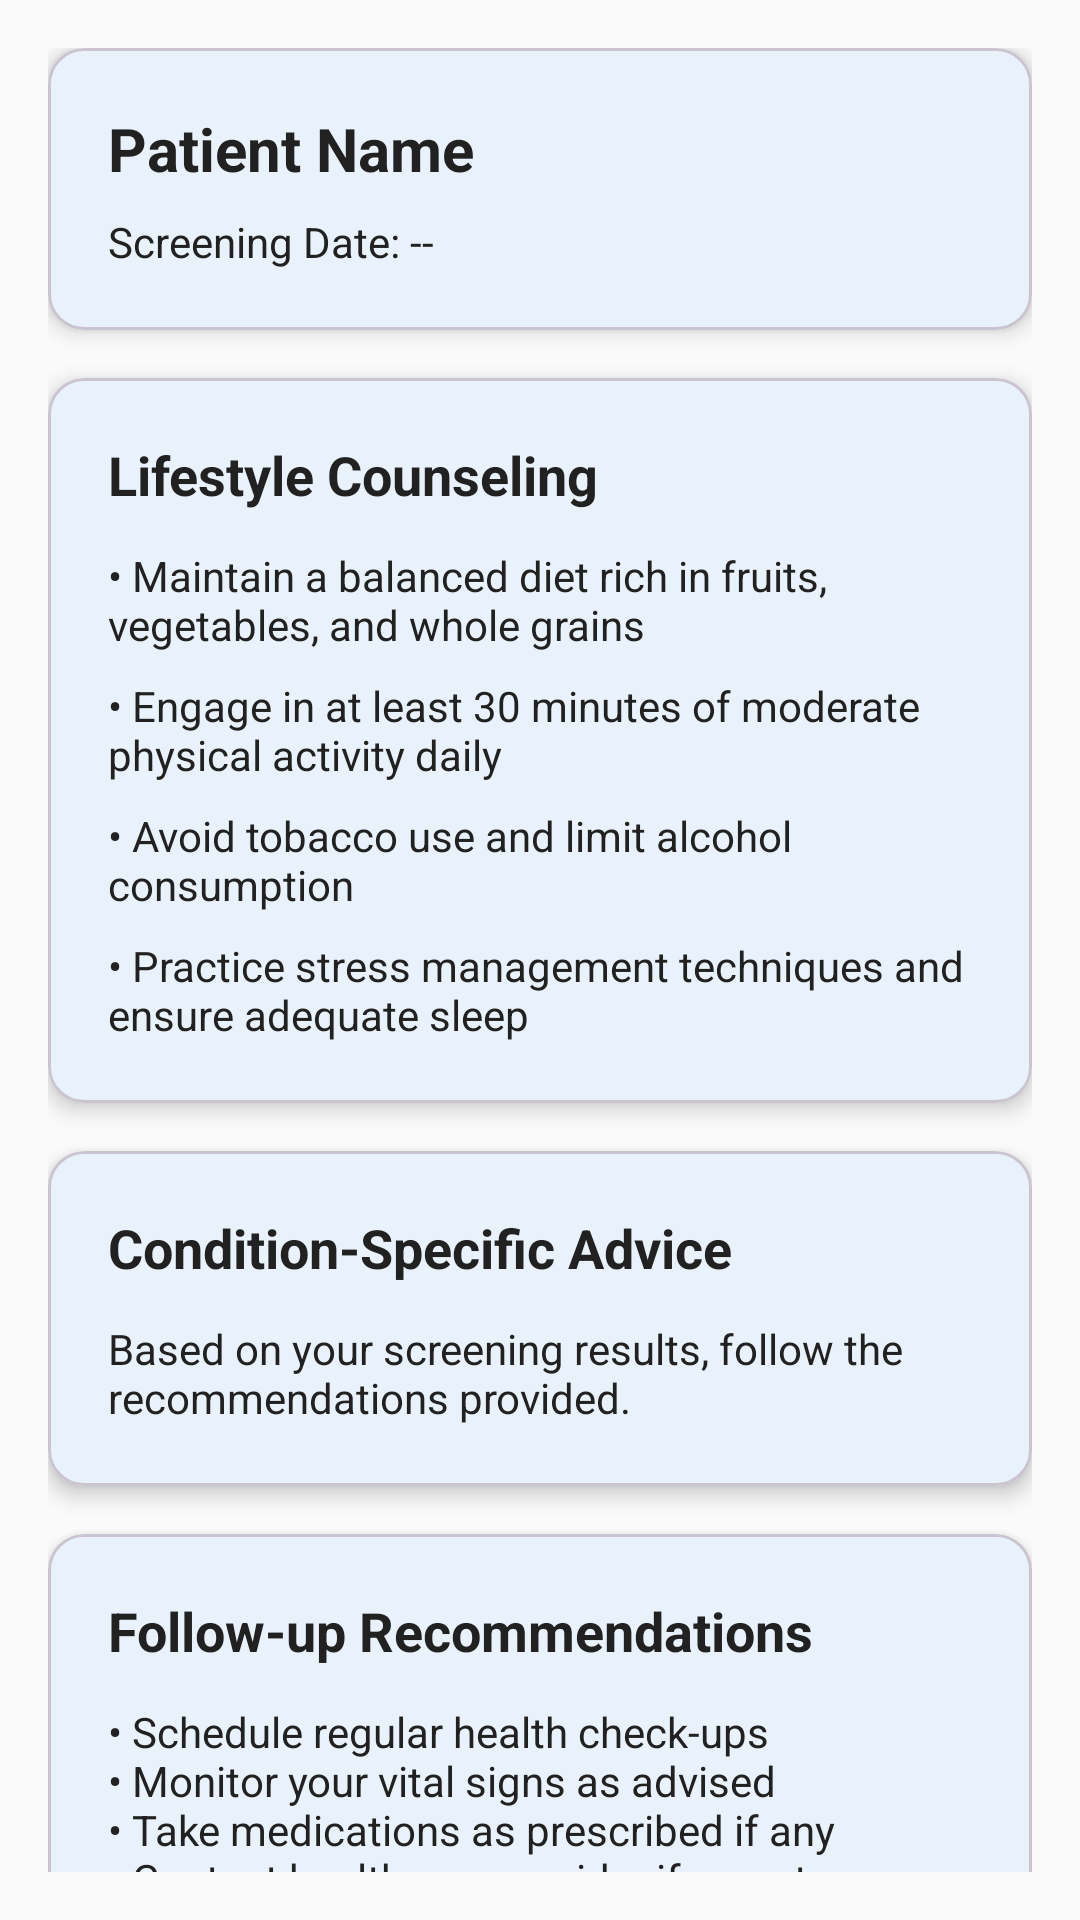

Produce the Android XML layout that renders to this screen, including the resource entries it uses.
<!-- AndroidManifest.xml: application theme Theme.NCDScreener -->
<!-- res/layout/fragment_counseling.xml -->
<?xml version="1.0" encoding="utf-8"?>
<androidx.core.widget.NestedScrollView xmlns:android="http://schemas.android.com/apk/res/android"
    xmlns:app="http://schemas.android.com/apk/res-auto"
    xmlns:tools="http://schemas.android.com/tools"
    android:layout_width="match_parent"
    android:layout_height="match_parent"
    android:background="@color/background"
    android:padding="16dp"
    tools:context=".fragments.CounselingFragment">

    <LinearLayout
        android:layout_width="match_parent"
        android:layout_height="wrap_content"
        android:orientation="vertical">

        
        <com.google.android.material.card.MaterialCardView
            android:layout_width="match_parent"
            android:layout_height="wrap_content"
            android:layout_marginBottom="16dp"
            app:cardCornerRadius="12dp"
            app:cardElevation="4dp">

            <LinearLayout
                android:layout_width="match_parent"
                android:layout_height="wrap_content"
                android:orientation="vertical"
                android:padding="20dp">

                <TextView
                    android:id="@+id/text_patient_name_counseling"
                    android:layout_width="wrap_content"
                    android:layout_height="wrap_content"
                    android:text="Patient Name"
                    android:textColor="@color/on_surface"
                    android:textSize="20sp"
                    android:textStyle="bold" />

                <TextView
                    android:id="@+id/text_screening_date"
                    android:layout_width="wrap_content"
                    android:layout_height="wrap_content"
                    android:layout_marginTop="8dp"
                    android:text="Screening Date: --"
                    android:textColor="@color/on_surface"
                    android:textSize="14sp" />

            </LinearLayout>

        </com.google.android.material.card.MaterialCardView>

        
        <com.google.android.material.card.MaterialCardView
            android:layout_width="match_parent"
            android:layout_height="wrap_content"
            android:layout_marginBottom="16dp"
            app:cardCornerRadius="12dp"
            app:cardElevation="4dp">

            <LinearLayout
                android:layout_width="match_parent"
                android:layout_height="wrap_content"
                android:orientation="vertical"
                android:padding="20dp">

                <TextView
                    android:layout_width="wrap_content"
                    android:layout_height="wrap_content"
                    android:layout_marginBottom="12dp"
                    android:text="Lifestyle Counseling"
                    android:textColor="@color/on_surface"
                    android:textSize="18sp"
                    android:textStyle="bold" />

                <TextView
                    android:id="@+id/text_diet_counseling"
                    android:layout_width="wrap_content"
                    android:layout_height="wrap_content"
                    android:layout_marginBottom="8dp"
                    android:text="• Maintain a balanced diet rich in fruits, vegetables, and whole grains"
                    android:textColor="@color/on_surface"
                    android:textSize="14sp" />

                <TextView
                    android:id="@+id/text_exercise_counseling"
                    android:layout_width="wrap_content"
                    android:layout_height="wrap_content"
                    android:layout_marginBottom="8dp"
                    android:text="• Engage in at least 30 minutes of moderate physical activity daily"
                    android:textColor="@color/on_surface"
                    android:textSize="14sp" />

                <TextView
                    android:id="@+id/text_smoking_counseling"
                    android:layout_width="wrap_content"
                    android:layout_height="wrap_content"
                    android:layout_marginBottom="8dp"
                    android:text="• Avoid tobacco use and limit alcohol consumption"
                    android:textColor="@color/on_surface"
                    android:textSize="14sp" />

                <TextView
                    android:id="@+id/text_stress_counseling"
                    android:layout_width="wrap_content"
                    android:layout_height="wrap_content"
                    android:text="• Practice stress management techniques and ensure adequate sleep"
                    android:textColor="@color/on_surface"
                    android:textSize="14sp" />

            </LinearLayout>

        </com.google.android.material.card.MaterialCardView>

        
        <com.google.android.material.card.MaterialCardView
            android:layout_width="match_parent"
            android:layout_height="wrap_content"
            android:layout_marginBottom="16dp"
            app:cardCornerRadius="12dp"
            app:cardElevation="4dp">

            <LinearLayout
                android:layout_width="match_parent"
                android:layout_height="wrap_content"
                android:orientation="vertical"
                android:padding="20dp">

                <TextView
                    android:layout_width="wrap_content"
                    android:layout_height="wrap_content"
                    android:layout_marginBottom="12dp"
                    android:text="Condition-Specific Advice"
                    android:textColor="@color/on_surface"
                    android:textSize="18sp"
                    android:textStyle="bold" />

                <TextView
                    android:id="@+id/text_condition_counseling"
                    android:layout_width="wrap_content"
                    android:layout_height="wrap_content"
                    android:text="Based on your screening results, follow the recommendations provided."
                    android:textColor="@color/on_surface"
                    android:textSize="14sp" />

            </LinearLayout>

        </com.google.android.material.card.MaterialCardView>

        
        <com.google.android.material.card.MaterialCardView
            android:layout_width="match_parent"
            android:layout_height="wrap_content"
            android:layout_marginBottom="16dp"
            app:cardCornerRadius="12dp"
            app:cardElevation="4dp">

            <LinearLayout
                android:layout_width="match_parent"
                android:layout_height="wrap_content"
                android:orientation="vertical"
                android:padding="20dp">

                <TextView
                    android:layout_width="wrap_content"
                    android:layout_height="wrap_content"
                    android:layout_marginBottom="12dp"
                    android:text="Follow-up Recommendations"
                    android:textColor="@color/on_surface"
                    android:textSize="18sp"
                    android:textStyle="bold" />

                <TextView
                    android:id="@+id/text_followup_counseling"
                    android:layout_width="wrap_content"
                    android:layout_height="wrap_content"
                    android:text="• Schedule regular health check-ups&#10;• Monitor your vital signs as advised&#10;• Take medications as prescribed if any&#10;• Contact healthcare provider if symptoms worsen"
                    android:textColor="@color/on_surface"
                    android:textSize="14sp" />

            </LinearLayout>

        </com.google.android.material.card.MaterialCardView>

        <com.google.android.material.button.MaterialButton
            android:id="@+id/button_complete_counseling"
            android:layout_width="match_parent"
            android:layout_height="wrap_content"
            android:layout_marginTop="8dp"
            android:text="Complete Counseling"
            app:cornerRadius="8dp" />

    </LinearLayout>

</androidx.core.widget.NestedScrollView>
<!-- resources referenced by this layout -->
<resources>
  <color name="background">#FAFAFA</color>
  <color name="on_surface">#212121</color>
  <style name="Theme.NCDScreener" parent="Base.Theme.NCDScreener" />
  <style name="Base.Theme.NCDScreener" parent="Theme.Material3.DayNight.NoActionBar">
          
          <item name="colorPrimary">@color/primary</item>
          <item name="colorOnPrimary">@color/on_primary</item>
          <item name="colorPrimaryContainer">@color/primary_variant</item>
          <item name="colorOnPrimaryContainer">@color/on_primary</item>
          
          
          <item name="colorSecondary">@color/secondary</item>
          <item name="colorOnSecondary">@color/on_secondary</item>
          <item name="colorSecondaryContainer">@color/secondary_variant</item>
          <item name="colorOnSecondaryContainer">@color/on_secondary</item>
          
          
          <item name="android:colorBackground">@color/background</item>
          <item name="colorSurface">@color/surface</item>
          <item name="colorOnSurface">@color/on_surface</item>
          <item name="colorOnBackground">@color/on_background</item>
          
          
          <item name="colorError">@color/error</item>
          <item name="colorOnError">@color/on_error</item>
          
          
          <item name="android:statusBarColor">@color/primary</item>
          <item name="android:navigationBarColor">@color/background</item>
      </style>
  <color name="primary">#1976D2</color>
  <color name="on_primary">#FFFFFF</color>
  <color name="primary_variant">#1565C0</color>
  <color name="secondary">#00ACC1</color>
  <color name="on_secondary">#FFFFFF</color>
  <color name="secondary_variant">#00838F</color>
  <color name="surface">#FFFFFF</color>
  <color name="on_background">#212121</color>
  <color name="error">#D32F2F</color>
  <color name="on_error">#FFFFFF</color>
</resources>
